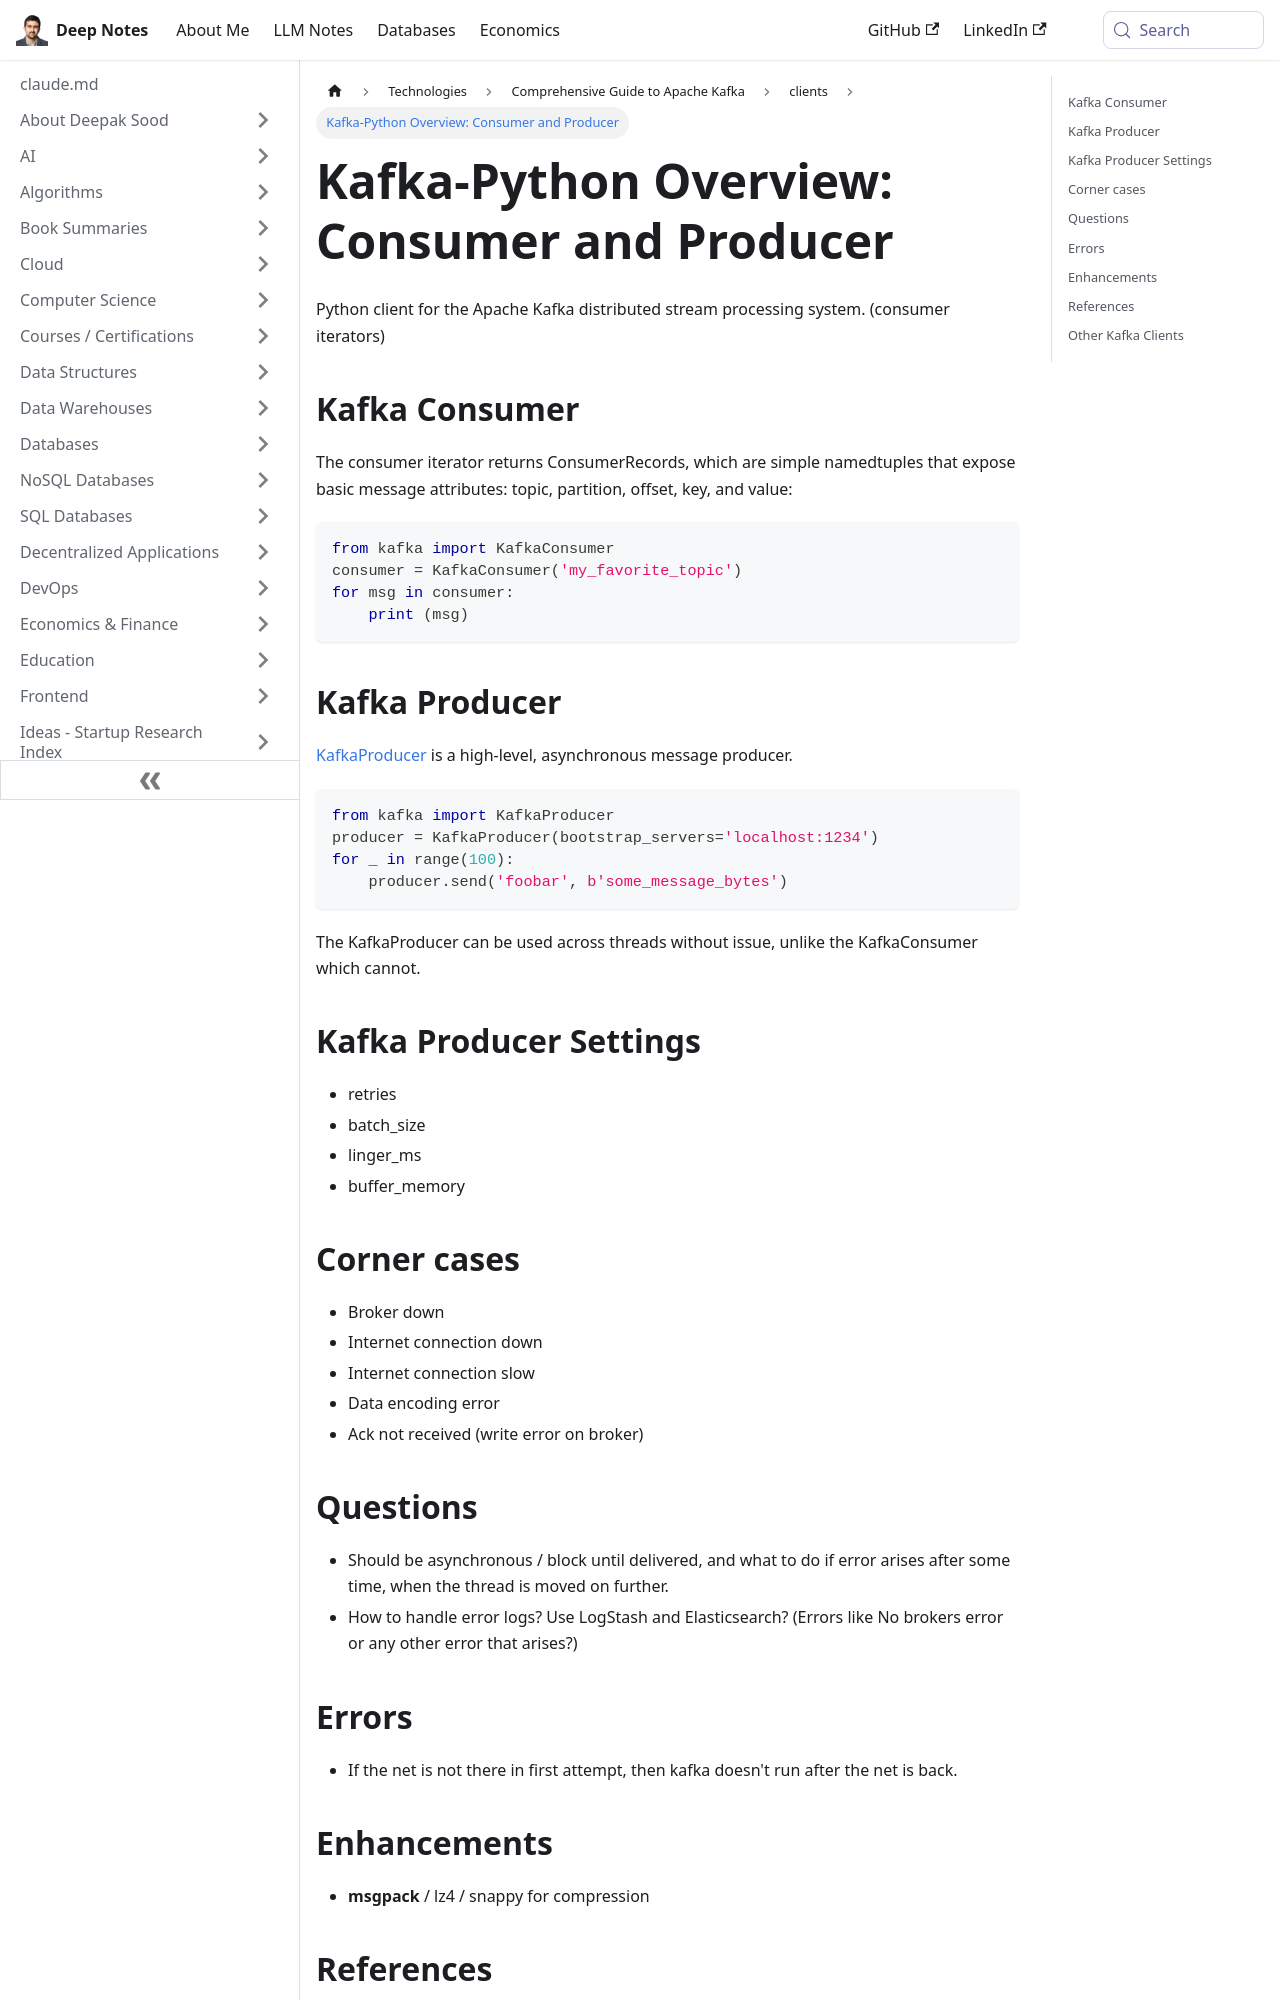

repository: deepaksood619/deepaksood619.github.io · page: technologies/kafka/kafka-python/index.html · generator: docusaurus

---
slug: /technologies/kafka/kafka-python
title: "Kafka-Python Overview: Consumer and Producer"
description: Explore the kafka-python library for Apache Kafka, including consumer iterators and high-level producers for efficient stream processing.
created: 2023-03-05
updated: 2026-05-30
---
Python client for the Apache Kafka distributed stream processing system. (consumer iterators)

## Kafka Consumer

The consumer iterator returns ConsumerRecords, which are simple namedtuples that expose basic message attributes: topic, partition, offset, key, and value:

```python
from kafka import KafkaConsumer
consumer = KafkaConsumer('my_favorite_topic')
for msg in consumer:
    print (msg)
```

## Kafka Producer

[KafkaProducer](https://kafka-python.readthedocs.io/en/master/apidoc/kafka.html#kafka.KafkaProducer) is a high-level, asynchronous message producer.

```python
from kafka import KafkaProducer
producer = KafkaProducer(bootstrap_servers='localhost:1234')
for _ in range(100):
    producer.send('foobar', b'some_message_bytes')
```

The KafkaProducer can be used across threads without issue, unlike the KafkaConsumer which cannot.

## Kafka Producer Settings

- retries
- batch_size
- linger_ms
- buffer_memory

## Corner cases

- Broker down
- Internet connection down
- Internet connection slow
- Data encoding error
- Ack not received (write error on broker)

## Questions

- Should be asynchronous / block until delivered, and what to do if error arises after some time, when the thread is moved on further.
- How to handle error logs? Use LogStash and Elasticsearch? (Errors like No brokers error or any other error that arises?)
